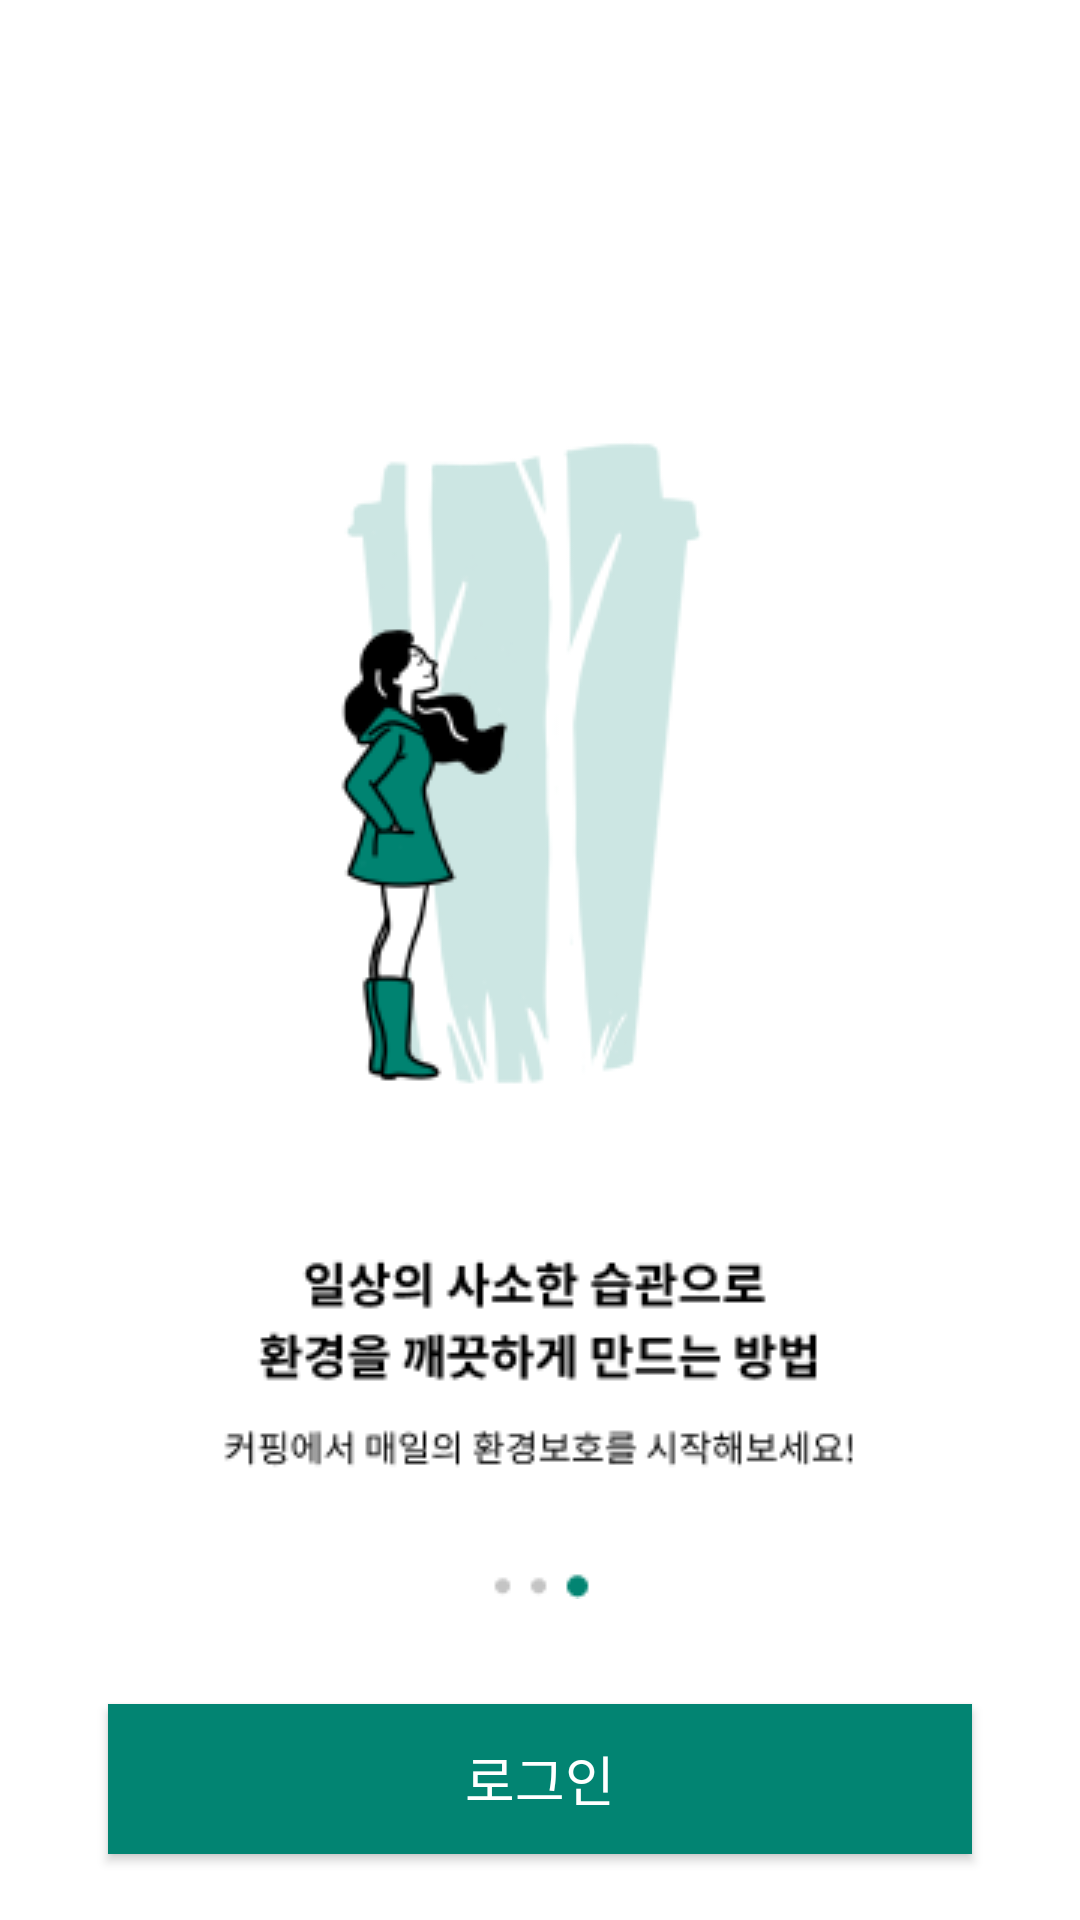

Reconstruct the res/layout file that produces this screen, plus the resources it refers to.
<!-- AndroidManifest.xml: application theme Theme.HappyCup -->
<!-- res/layout/fragment_onboarding3.xml -->
<?xml version="1.0" encoding="utf-8"?>
<layout xmlns:tools="http://schemas.android.com/tools"
    xmlns:android="http://schemas.android.com/apk/res/android"
    xmlns:app="http://schemas.android.com/apk/res-auto">

    <androidx.constraintlayout.widget.ConstraintLayout
        android:layout_width="match_parent"
        android:layout_height="match_parent">

        <androidx.constraintlayout.widget.Guideline
            android:id="@+id/cstLyGuide"
            android:layout_width="wrap_content"
            android:layout_height="wrap_content"
            android:orientation="horizontal"
            app:layout_constraintGuide_percent="0.2"/>

        <ImageView
            android:id="@+id/imageView6"
            android:layout_width="wrap_content"
            android:layout_height="wrap_content"
            android:src="@drawable/onboarding3"
            app:layout_constraintEnd_toEndOf="parent"
            app:layout_constraintStart_toStartOf="parent"
            app:layout_constraintTop_toBottomOf="@+id/cstLyGuide" />

        <android.widget.Button
            android:id="@+id/btnLogin1"
            android:layout_width="0dp"
            android:layout_height="50dp"
            android:layout_marginBottom="22dp"
            android:background="@color/mainColor"
            android:text="@string/login"
            android:textColor="@color/white"
            android:textSize="18sp"
            app:layout_constraintBottom_toBottomOf="parent"
            app:layout_constraintEnd_toEndOf="parent"
            app:layout_constraintHorizontal_bias="0.498"
            app:layout_constraintStart_toStartOf="parent"
            app:layout_constraintWidth_percent="0.8" />
    </androidx.constraintlayout.widget.ConstraintLayout>
</layout>
<!-- resources referenced by this layout -->
<resources>
  <color name="mainColor">#028472</color>
  <color name="white">#FFFFFFFF</color>
  <!-- drawable onboarding3: png bitmap (drawable, 22754 bytes) -->
  <string name="login">로그인</string>
  <style name="Theme.HappyCup" parent="Theme.MaterialComponents.DayNight.NoActionBar">
          
          <item name="colorPrimary">@color/purple_500</item>
          <item name="colorPrimaryVariant">@color/black</item>
          <item name="colorOnPrimary">@color/white</item>
          
          <item name="colorSecondary">@color/teal_200</item>
          <item name="colorSecondaryVariant">@color/teal_700</item>
          <item name="colorOnSecondary">@color/black</item>
          
          <item name="android:statusBarColor" tools:targetApi="l">?attr/colorPrimaryVariant</item>
          
      </style>
  <color name="purple_500">#028472</color>
  <color name="black">#FF000000</color>
  <color name="teal_200">#FF03DAC5</color>
  <color name="teal_700">#FF018786</color>
</resources>
